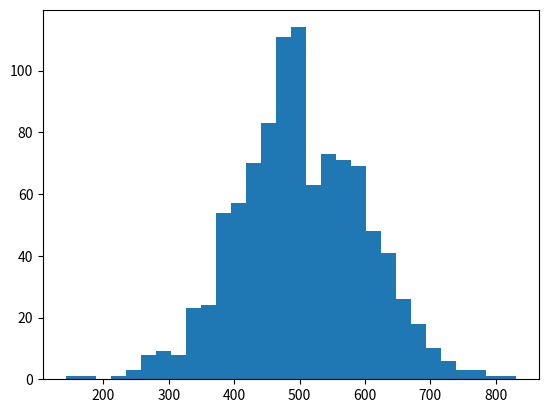

The matplotlib source for this figure:
import pandas as pd 
import matplotlib.pyplot as plt
import numpy as np 

import matplotlib.pyplot as plt


data = np.random.normal(loc=500,scale=100,size=1000)
mean = np.mean(data)
stdDev = np.std(data)

print("mean: ",mean,'\n',"Standaed Deviations",stdDev)

plt.hist(x=data, bins=30)
plt.show()
